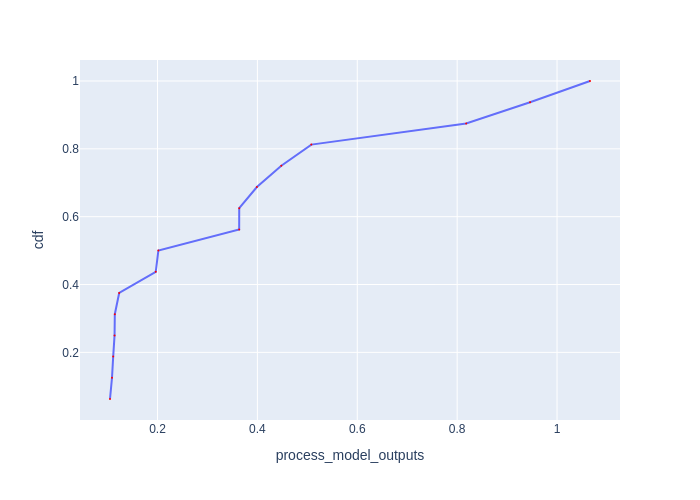

The table this chart was drawn from, first rows:
Batch Id, process_model_outputs, cdf
9, 0.1048, 0.0625
8, 0.1088, 0.125
2, 0.1112, 0.1875
11, 0.114, 0.25
3, 0.1145, 0.3125
0, 0.1232, 0.375
1, 0.1964, 0.4375
10, 0.2017, 0.5
5, 0.3635, 0.5625
12, 0.3636, 0.625
14, 0.3989, 0.6875
6, 0.4479, 0.75
15, 0.508, 0.8125
13, 0.818, 0.875
4, 0.946, 0.9375
7, 1.066, 1.0
